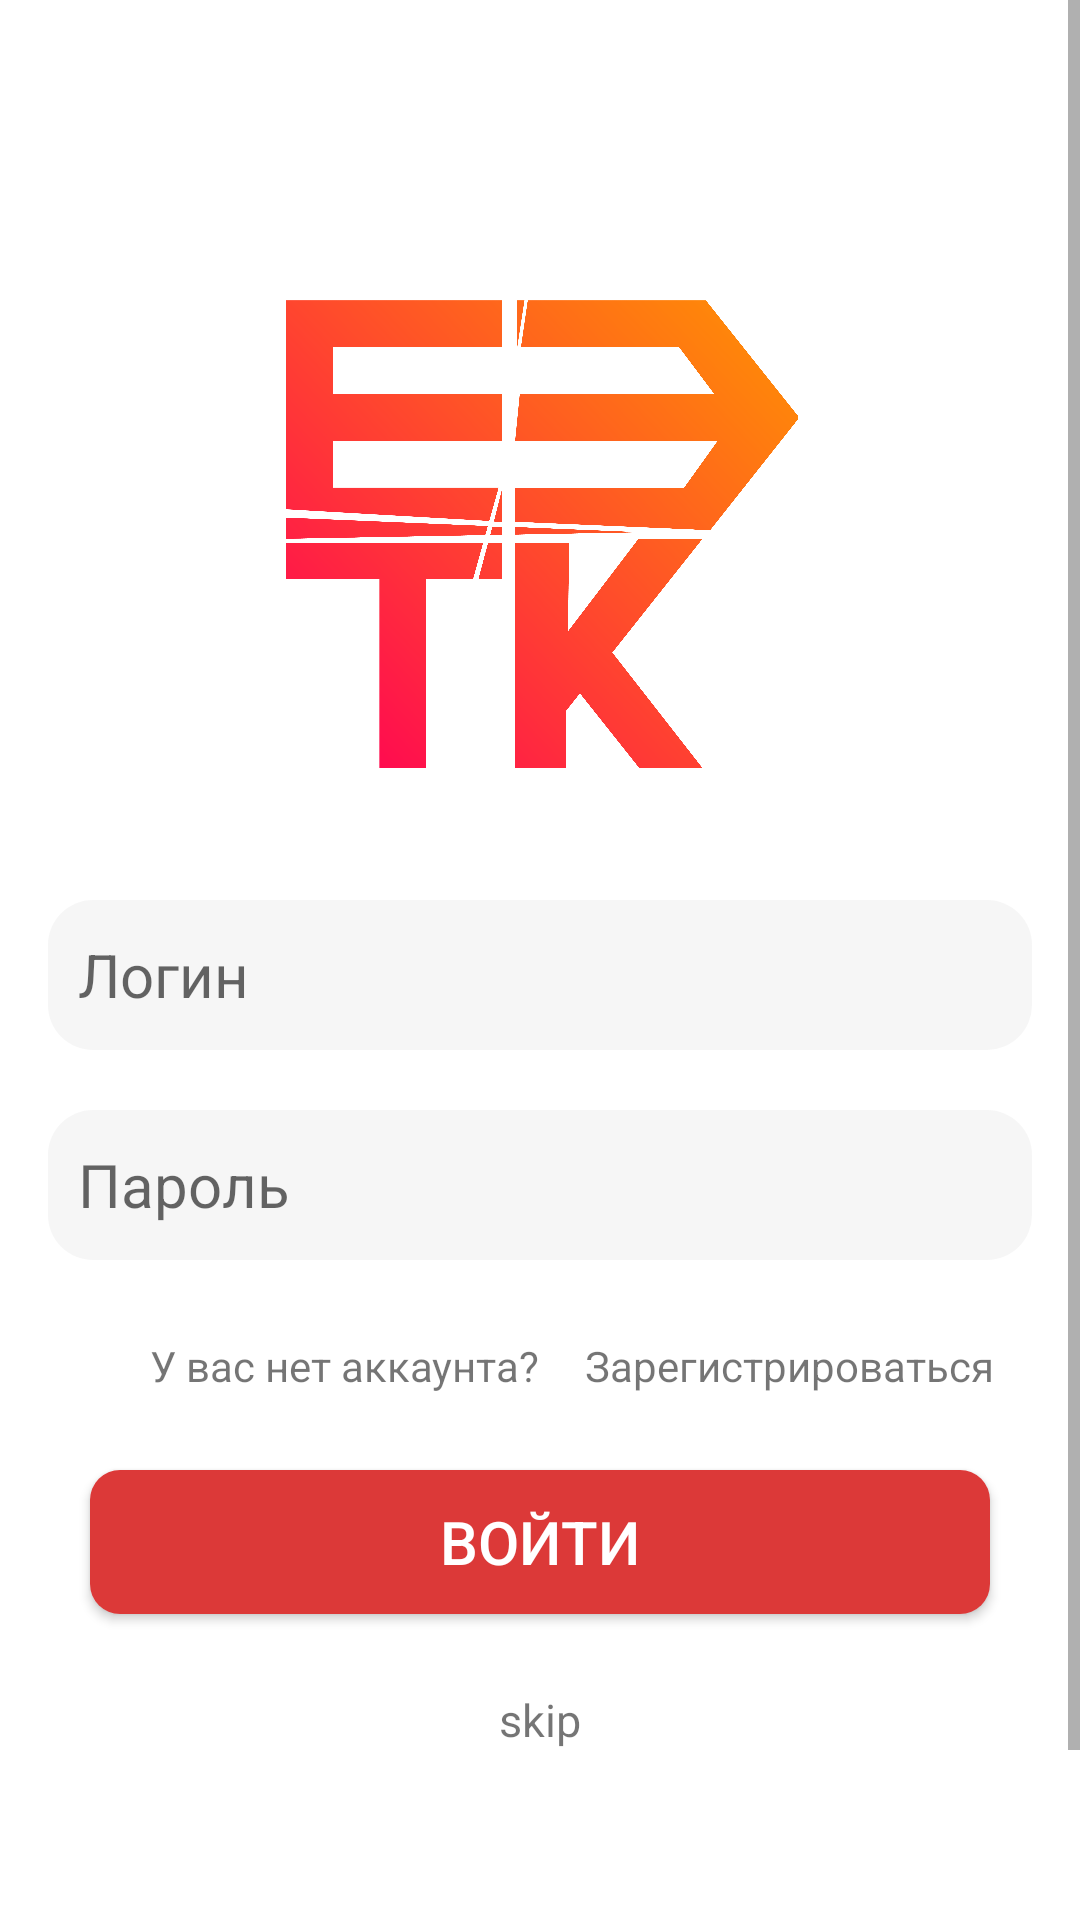

The Android layout XML behind this screen, and the referenced resources:
<!-- AndroidManifest.xml: application theme Theme.AppCompat.Light -->
<!-- res/layout/autoruzation.xml -->
<?xml version="1.0" encoding="utf-8"?>
<ScrollView xmlns:android="http://schemas.android.com/apk/res/android"
    xmlns:app="http://schemas.android.com/apk/res-auto"
    xmlns:tools="http://schemas.android.com/tools"
    android:layout_height="match_parent"
    android:layout_width="match_parent">
<androidx.constraintlayout.widget.ConstraintLayout
    android:layout_width="match_parent"
    android:layout_height="match_parent"
    android:background="@color/white">


    <ImageView
        android:layout_width="172dp"
        android:layout_height="254dp"
        android:src="@drawable/eetk3"
        android:layout_marginTop="50dp"
        app:layout_constraintEnd_toEndOf="parent"
        app:layout_constraintStart_toStartOf="parent"
        app:layout_constraintTop_toTopOf="parent" />

    <EditText
        android:id="@+id/editTextLogin"
        android:layout_width="match_parent"
        android:layout_height="50dp"
        android:background="@drawable/password_edit_autorization"
        android:hint="Логин"
        android:imeOptions="actionNext"
        android:paddingStart="10dp"
        android:singleLine="true"
        android:textSize="20dp"
        android:layout_marginLeft="16dp"
        android:layout_marginRight="16dp"
        android:layout_marginTop="300dp"
        app:layout_constraintTop_toTopOf="parent"
        tools:layout_editor_absoluteX="16dp" />

    <EditText
        android:id="@+id/editTextPassword"
        android:layout_width="match_parent"
        android:layout_height="50dp"
        android:background="@drawable/password_edit_autorization"
        android:hint="Пароль"
        android:imeOptions="actionDone"
        android:layout_marginTop="20dp"
        android:layout_marginLeft="16dp"
        android:layout_marginRight="16dp"
        android:padding="10dp"
        android:singleLine="true"
        android:textSize="20dp"
        app:layout_constraintTop_toBottomOf="@+id/editTextLogin" />

    <LinearLayout
        android:id="@+id/linearLayout"
        android:layout_width="match_parent"
        android:layout_height="wrap_content"
        android:orientation="horizontal"
        app:layout_constraintBottom_toTopOf="@+id/enter"
        app:layout_constraintEnd_toEndOf="parent"
        app:layout_constraintTop_toBottomOf="@+id/editTextPassword">

        <TextView
            android:layout_width="wrap_content"
            android:layout_height="wrap_content"
            android:layout_marginLeft="50dp"
            android:layout_marginRight="15dp"
            android:text="У вас нет аккаунта?"
            app:layout_constraintBottom_toTopOf="@+id/enter"
            app:layout_constraintEnd_toEndOf="parent"
            app:layout_constraintStart_toStartOf="parent"
            app:layout_constraintTop_toBottomOf="@+id/editTextPassword" />

        <TextView
            android:id="@+id/zareg"
            android:layout_width="wrap_content"
            android:layout_height="wrap_content"
            android:onClick="clikZareg"
            android:text="Зарегистрироваться" />
    </LinearLayout>


    <Button
        android:id="@+id/enter"
        android:layout_width="match_parent"
        android:layout_height="wrap_content"
        android:background="@drawable/buttonsing_in_and_out"
        android:layout_marginTop="70dp"
        android:layout_marginLeft="30dp"
        android:layout_marginRight="30dp"
        android:text="@string/enter_btn"
        android:textColor="@color/white"
        android:textSize="20dp"
        app:layout_constraintEnd_toEndOf="parent"
        app:layout_constraintStart_toStartOf="parent"
        app:layout_constraintTop_toBottomOf="@+id/editTextPassword" />

    <TextView
        android:id="@+id/skip"
        android:layout_width="wrap_content"
        android:layout_height="wrap_content"
        android:layout_marginTop="25dp"
        android:onClick="skip"
        android:text="skip"
        android:textSize="15dp"
        app:layout_constraintEnd_toEndOf="parent"
        app:layout_constraintStart_toStartOf="parent"
        app:layout_constraintTop_toBottomOf="@+id/enter" />

    <TextView
        android:layout_width="wrap_content"
        android:layout_height="wrap_content"
        android:layout_marginTop="100dp"
        app:layout_constraintEnd_toEndOf="parent"
        app:layout_constraintStart_toStartOf="parent"
        app:layout_constraintTop_toBottomOf="@+id/skip" />


</androidx.constraintlayout.widget.ConstraintLayout>
</ScrollView>
<!-- resources referenced by this layout -->
<resources>
  <color name="white">#FFFFFFFF</color>
  <!-- drawable buttonsing_in_and_out (drawable) -->
  <?xml version="1.0" encoding="utf-8"?>
  <selector xmlns:android="http://schemas.android.com/apk/res/android">
      <item >
          <shape android:shape="rectangle"  >
              <corners android:bottomRightRadius="10dp"
                  android:bottomLeftRadius="10dp"
                  android:topRightRadius="10dp"
                  android:topLeftRadius="10dp" />
              <gradient android:angle="90" android:startColor="#dc3938" android:endColor="#dc3938"/>
          </shape>
      </item>
  
  </selector>
  <!-- drawable eetk3: png bitmap (drawable-xhdpi, 336599 bytes) -->
  <!-- drawable password_edit_autorization (drawable) -->
  <?xml version="1.0" encoding="utf-8"?>
  <selector xmlns:android="http://schemas.android.com/apk/res/android">
      <item >
          <shape android:shape="rectangle"  >
              <corners android:radius="15dip" />
              <gradient android:angle="-90" android:startColor="#f6f6f6" android:endColor="#f6f6f6"/>
          </shape>
      </item>
  </selector>
  <string name="enter_btn">Войти</string>
</resources>
